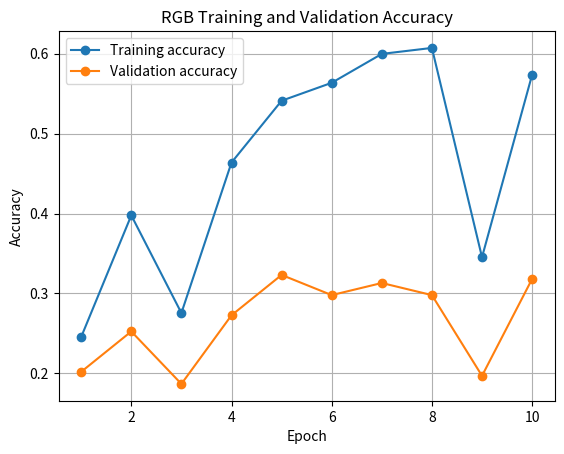
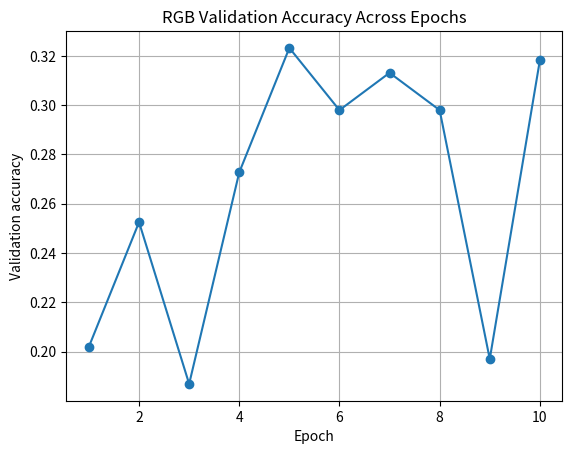

Write the Python code that produced these figures, in order.
import matplotlib.pyplot as plt


# RGB training/validation accuracy from the fixed-epoch experiment
rgb_train = [
    0.2456359102244389,
    0.39775561097256856,
    0.27556109725685785,
    0.46384039900249374,
    0.5411471321695761,
    0.5635910224438903,
    0.5997506234413965,
    0.6072319201995012,
    0.34538653366583544,
    0.57356608478803
]

rgb_val = [
    0.20202020202020202,
    0.25252525252525254,
    0.18686868686868688,
    0.2727272727272727,
    0.32323232323232326,
    0.29797979797979796,
    0.31313131313131315,
    0.29797979797979796,
    0.19696969696969696,
    0.3181818181818182
]


# Grayscale final validation accuracy
gray_val = [
    0.195625
]


epochs = range(1, len(rgb_train) + 1)


# ------------------------------------------------------------
# RGB convergence
# ------------------------------------------------------------

plt.figure()

plt.plot(
    epochs,
    rgb_train,
    marker="o",
    label="Training accuracy"
)

plt.plot(
    epochs,
    rgb_val,
    marker="o",
    label="Validation accuracy"
)

plt.xlabel("Epoch")
plt.ylabel("Accuracy")
plt.title("RGB Training and Validation Accuracy")
plt.legend()
plt.grid(True)

plt.savefig("rgb_convergence.png")
plt.show()


# ------------------------------------------------------------
# RGB validation accuracy
# ------------------------------------------------------------

plt.figure()

plt.plot(
    epochs,
    rgb_val,
    marker="o"
)

plt.xlabel("Epoch")
plt.ylabel("Validation accuracy")
plt.title("RGB Validation Accuracy Across Epochs")
plt.grid(True)

plt.savefig("rgb_validation_accuracy.png")
plt.show()
